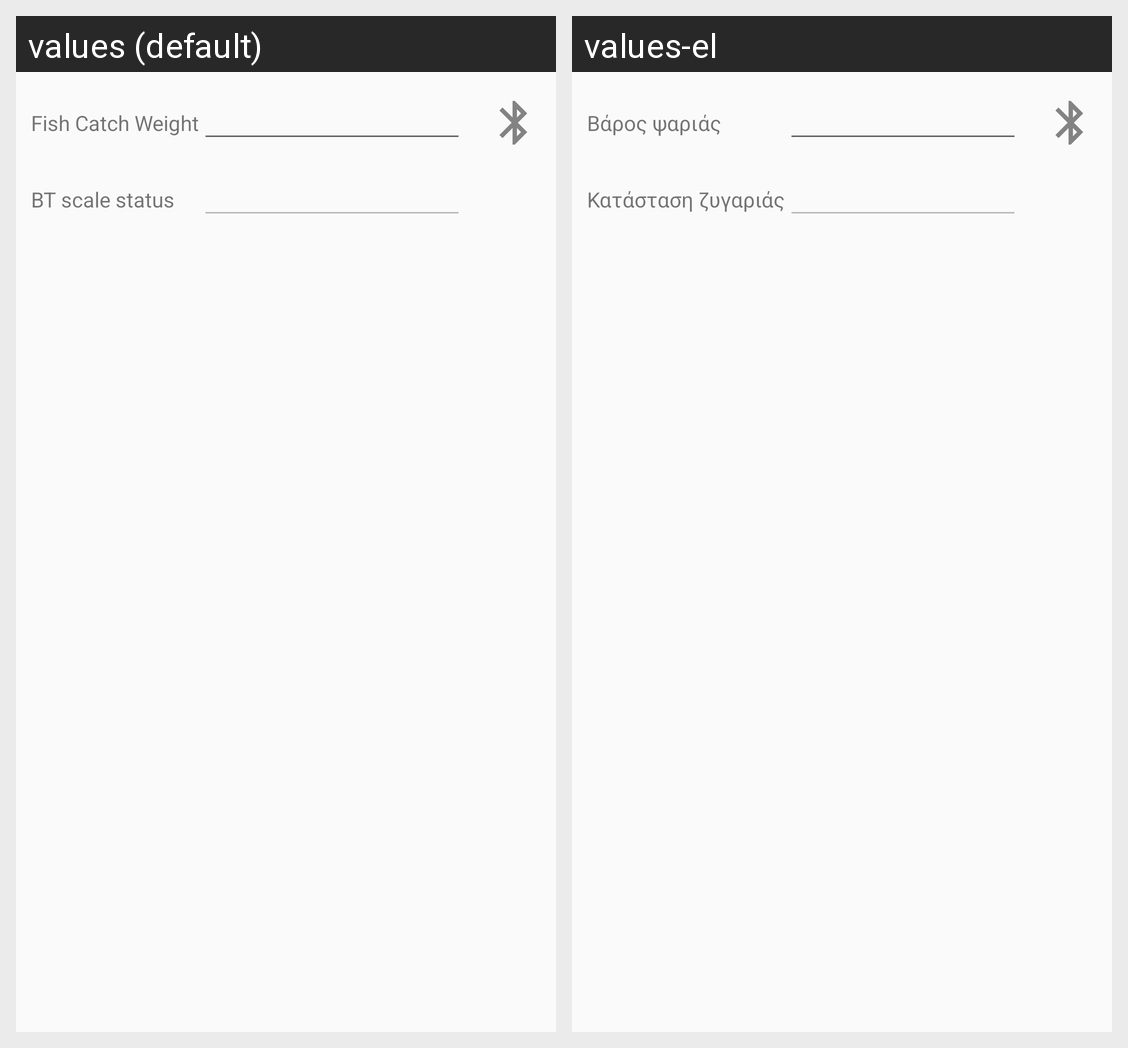

For this localized Android screen grid, give each drawn string resource with its value in every locale shown.
Android screen res/layout/bt_scale_reading_alert_dlg.xml rendered under 2 locales, left to right: values (default), values-el. Device: Nexus 5 (rendered at 1080×1920; each locale shown at half size, 540×960, under a caption strip naming it); theme FishTrack.
Strings drawn on this screen, with the default value and each locale's value (text and hints the layout hard-codes, and strings that could not be matched under every locale, appear in the picture but are not listed):

fish_catch_weight
  values: Fish Catch Weight
  values-el: Βάρος ψαριάς

bt_scale_status
  values: BT scale status
  values-el: Κατάσταση ζυγαριάς
